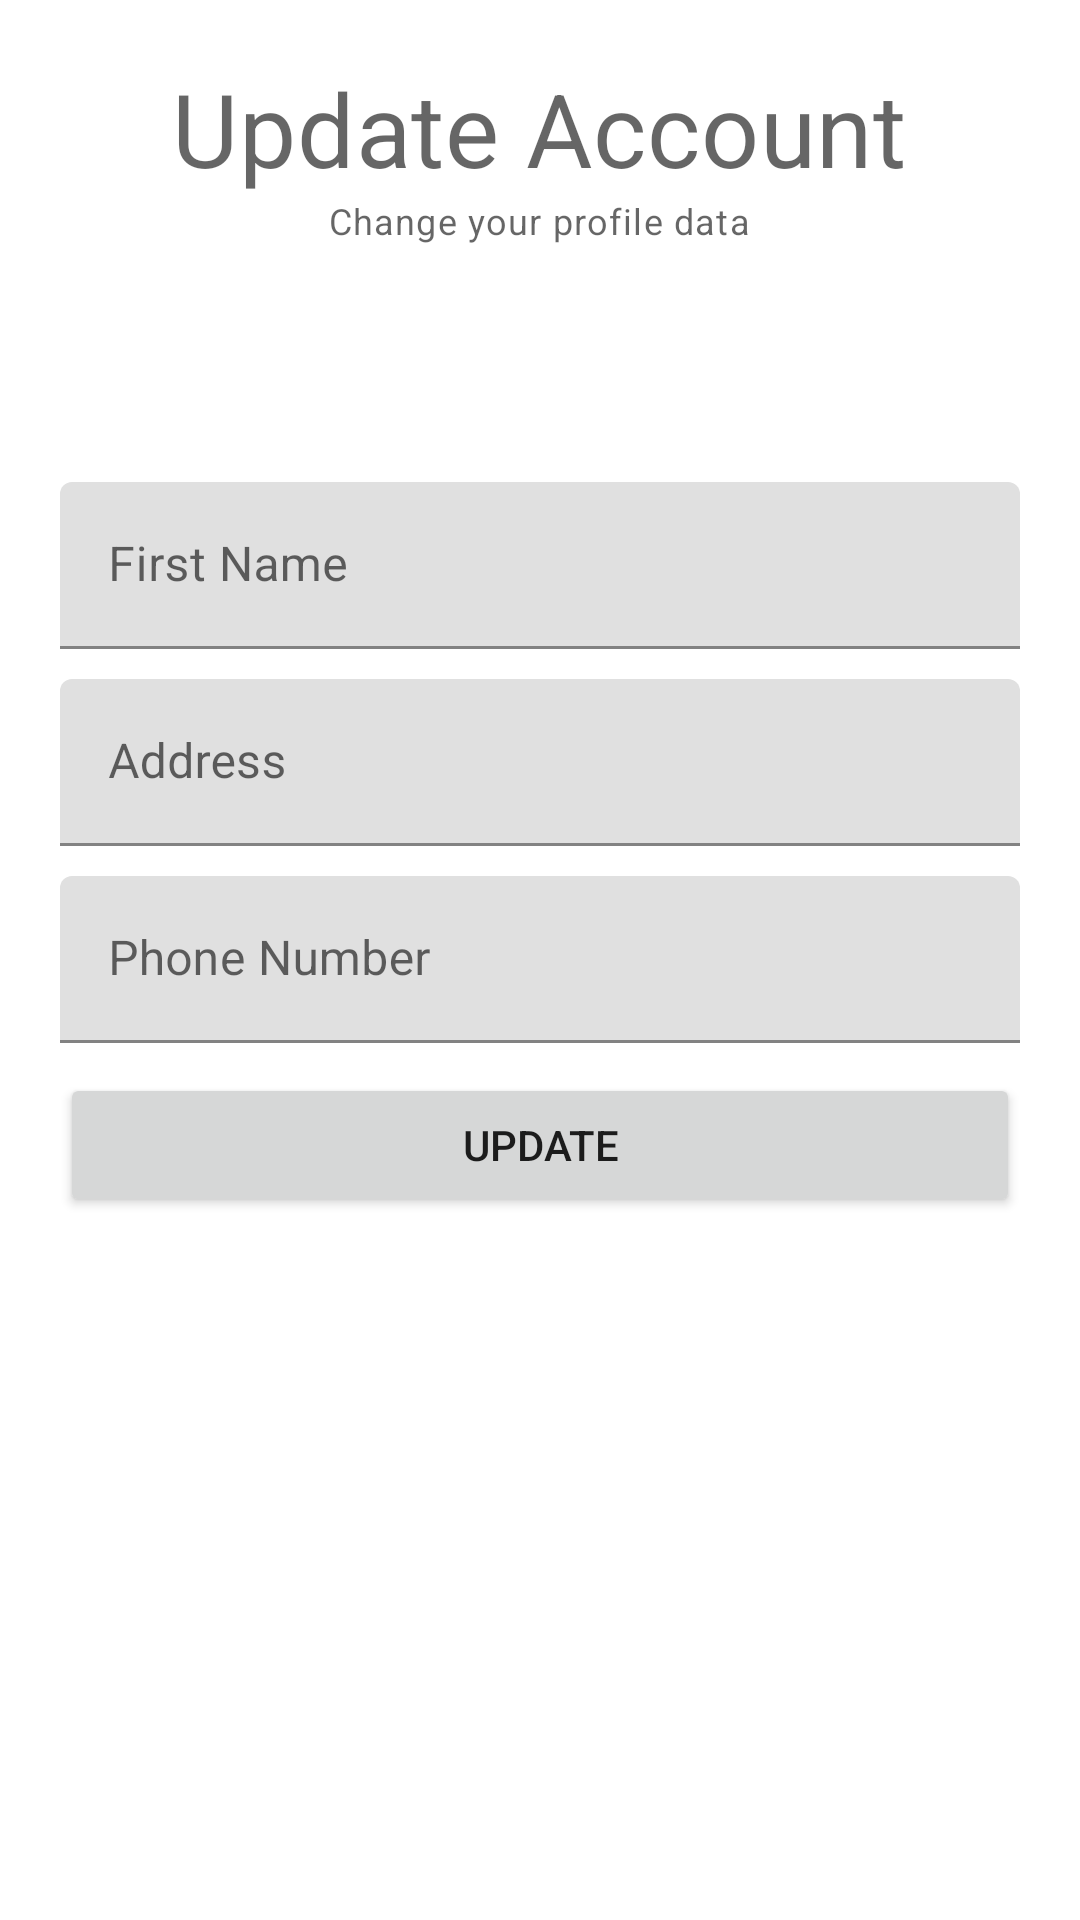

The Android layout XML behind this screen, and the referenced resources:
<!-- AndroidManifest.xml: application theme Theme.FYP_updated -->
<!-- res/layout/activity_update_account.xml -->
<?xml version="1.0" encoding="utf-8"?>
<RelativeLayout xmlns:android="http://schemas.android.com/apk/res/android"
    xmlns:app="http://schemas.android.com/apk/res-auto"
    xmlns:tools="http://schemas.android.com/tools"
    android:layout_width="match_parent"
    android:layout_height="match_parent"
    android:padding="20dp"
    tools:context=".ui.account.UpdateAccountActivity">

    <TextView
        android:id="@+id/tvTitleUpdate"
        android:layout_width="wrap_content"
        android:layout_height="wrap_content"
        android:layout_centerHorizontal="true"
        android:text="Update Account"
        style="@style/TextAppearance.MaterialComponents.Headline4"/>

    <TextView
        android:layout_width="wrap_content"
        android:layout_height="wrap_content"
        android:layout_centerHorizontal="true"
        android:text="Change your profile data"
        android:layout_below="@id/tvTitleUpdate"
        style="@style/TextAppearance.MaterialComponents.Caption"/>

    
    <com.google.android.material.textfield.TextInputLayout
        android:id="@+id/etUpdateName"
        android:layout_above="@id/etUpdateAddress"
        android:layout_marginBottom="10dp"
        android:layout_width="match_parent"
        android:layout_height="wrap_content">

        <EditText
            android:id="@+id/uName"
            android:layout_width="match_parent"
            android:layout_height="wrap_content"
            android:hint="First Name"
            android:inputType="textPersonName"/>

    </com.google.android.material.textfield.TextInputLayout>

    
    <com.google.android.material.textfield.TextInputLayout
        android:id="@+id/etUpdateAddress"
        android:layout_above="@id/etUpdatePhone"
        android:layout_marginBottom="10dp"
        android:layout_width="match_parent"
        android:layout_height="wrap_content">

        <EditText
            android:id="@+id/uAddress"
            android:layout_width="match_parent"
            android:layout_height="wrap_content"
            android:hint="Address"
            android:inputType="textPostalAddress"/>

    </com.google.android.material.textfield.TextInputLayout>


    
    <com.google.android.material.textfield.TextInputLayout
        android:id="@+id/etUpdatePhone"

        android:layout_width="match_parent"
        android:layout_height="wrap_content"
        android:layout_centerInParent="true">

        <EditText
            android:id="@+id/uPhone"
            android:layout_width="match_parent"
            android:layout_height="wrap_content"
            android:inputType="phone"
            android:hint="Phone Number"/>

    </com.google.android.material.textfield.TextInputLayout>

    
    <Button
        android:id="@+id/updateAccountBtn"
        android:layout_width="match_parent"
        android:layout_height="wrap_content"
        android:text="Update"
        android:layout_below="@id/etUpdatePhone"
        android:layout_marginTop="10dp"/>

</RelativeLayout>
<!-- resources referenced by this layout -->
<resources>
  <style name="Theme.FYP_updated" parent="Theme.MaterialComponents.DayNight.DarkActionBar">
          
          <item name="colorPrimary">@color/blue</item>
          <item name="colorPrimaryVariant">@color/blue</item>
          <item name="colorOnPrimary">@color/white</item>
          
          <item name="colorSecondary">@color/teal_200</item>
          <item name="colorSecondaryVariant">@color/teal_700</item>
          <item name="colorOnSecondary">@color/black</item>
          
          <item name="android:statusBarColor" tools:targetApi="l">?attr/colorPrimaryVariant</item>
          
      </style>
  <color name="blue">#2286bf</color>
  <color name="white">#FFFFFFFF</color>
  <color name="teal_200">#FF03DAC5</color>
  <color name="teal_700">#FF018786</color>
  <color name="black">#FF000000</color>
</resources>
